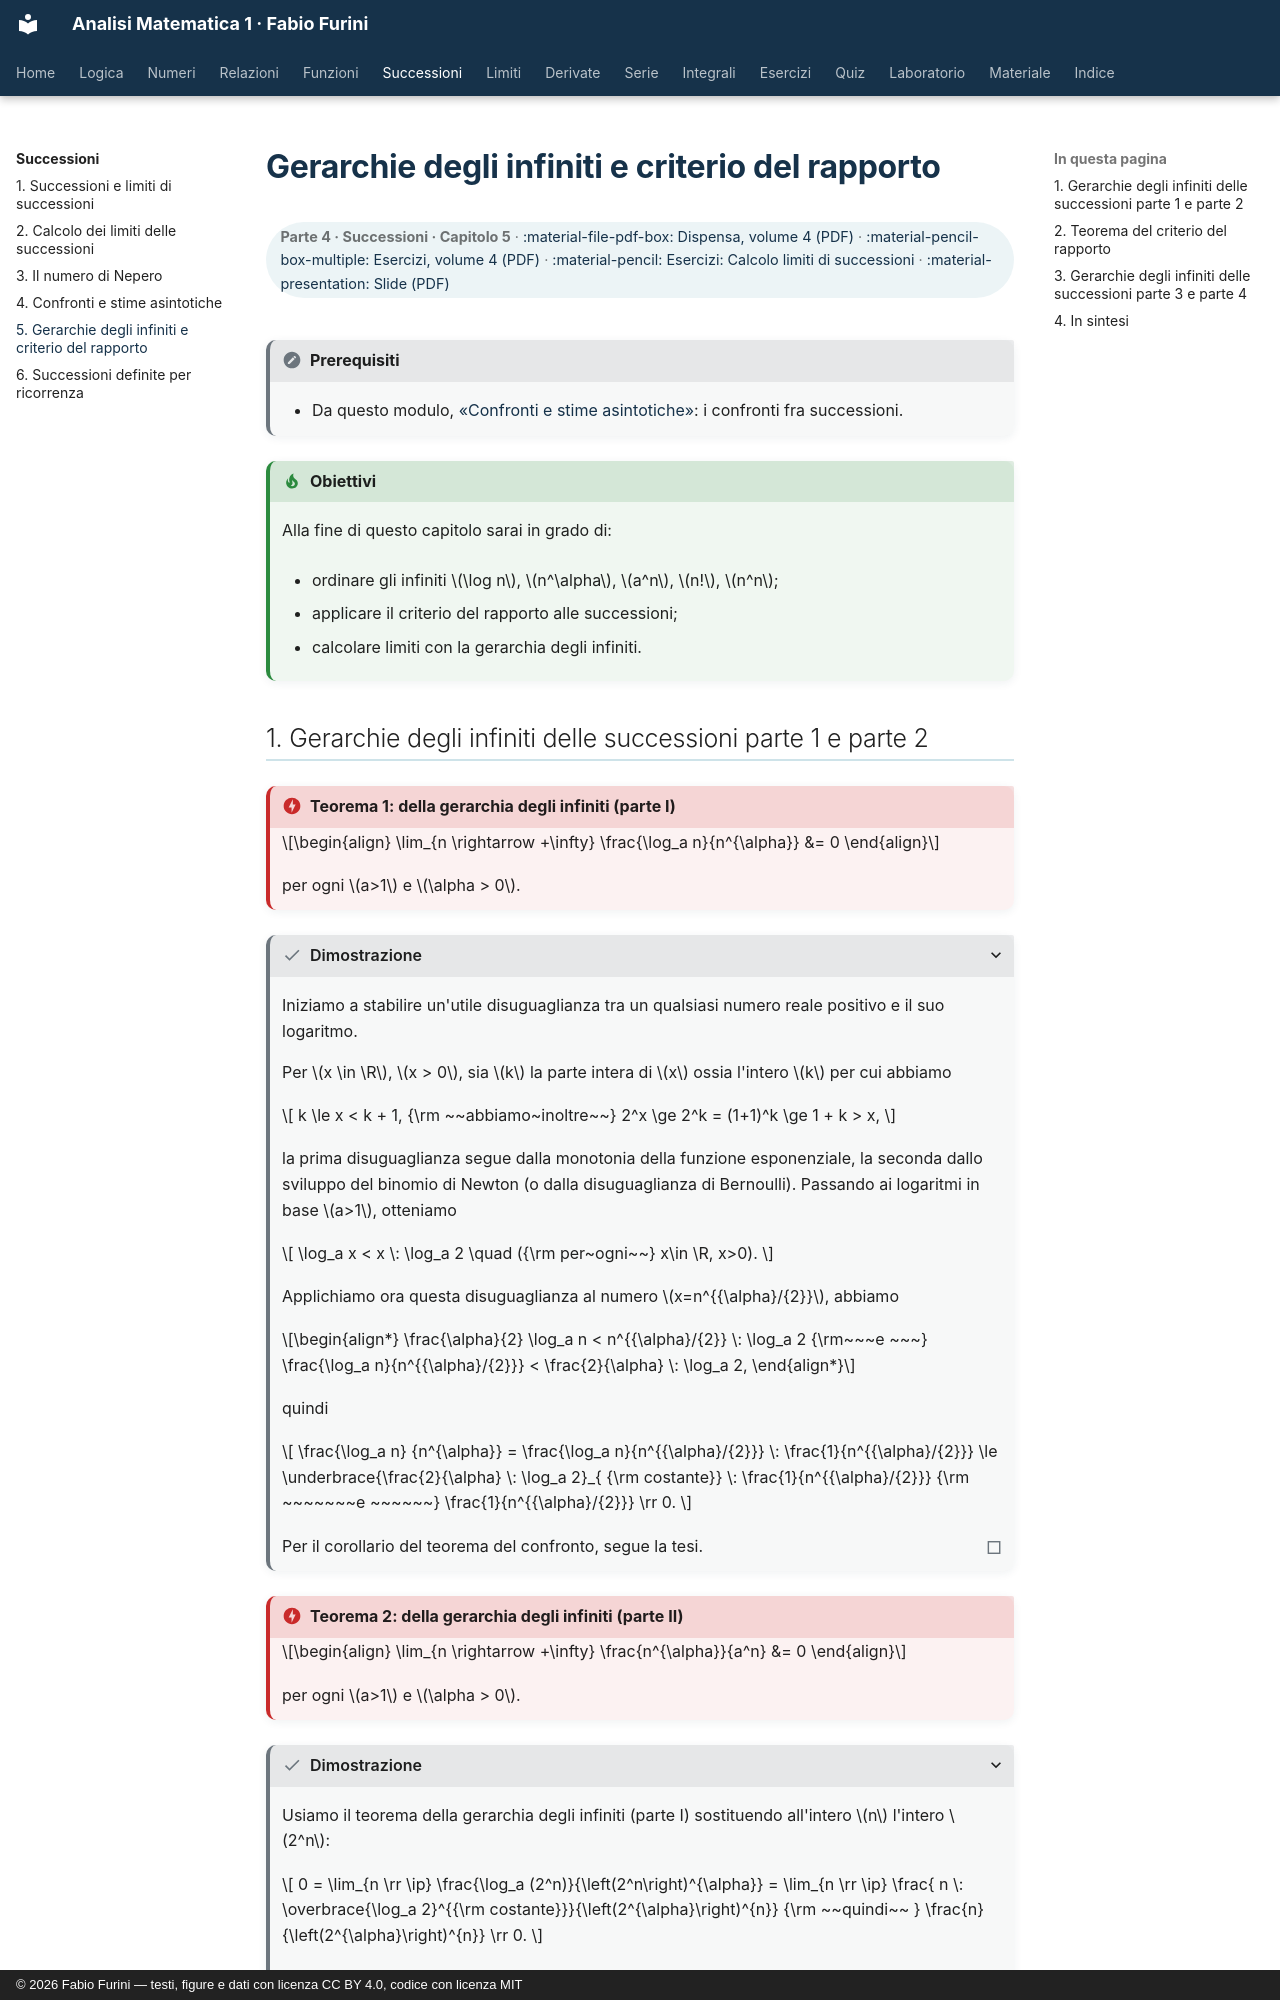

repository: fabiofurini/analisi-matematica-1 · page: successioni/05-gerarchie-infiniti/index.html · generator: mkdocs · copyright: © 2026 Fabio Furini — testi, figure e dati con licenza CC BY 4.0, codice con licenza MIT

---
title: "Gerarchie degli infiniti e criterio del rapporto"
---

# Gerarchie degli infiniti e criterio del rapporto

<div class="info-capitolo" markdown>

**Parte 4 · Successioni · Capitolo 5** · [:material-file-pdf-box: Dispensa, volume 4 (PDF)](../pdf/dispensa-4-limiti.pdf) · [:material-pencil-box-multiple: Esercizi, volume 4 (PDF)](../pdf/esercizi-4-limiti.pdf) · [:material-pencil: Esercizi: Calcolo limiti di successioni](../esercizi/es-successioni-03-calcolo-limiti.md) · [:material-presentation: Slide (PDF)](../pdf/slide-successioni-05-gerarchie-infiniti.pdf)

</div>

!!! nota "Prerequisiti"

    - Da questo modulo, [«Confronti e stime asintotiche»](https://fabiofurini.github.io/analisi-matematica-1/successioni/04-stime-asintotiche/): i confronti fra successioni.

!!! chiave "Obiettivi"

    Alla fine di questo capitolo sarai in grado di:

    - ordinare gli infiniti $\log n$, $n^\alpha$, $a^n$, $n!$, $n^n$;

    - applicare il criterio del rapporto alle successioni;

    - calcolare limiti con la gerarchia degli infiniti.
